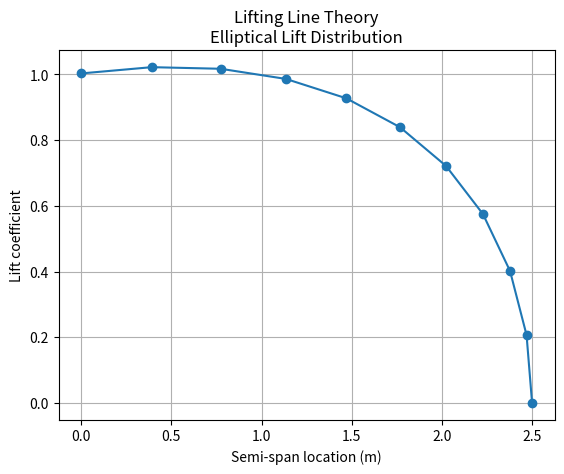

Recreate this plot in Python.
import numpy as np
import math
import matplotlib.pylab as plt

# Configuration parameters
N = 10  # This can now be any integer >= 1
S = 5.00  # wing area (m^2)
AR = 5.0  # Aspect ratio
taper = 1.0  # Taper ratio
alpha_twist = 0.0  # Twist angle (degrees)
i_w = 10.0  # Wing setting angle (degrees)
a_2d = 6.8754  # lift curve slope (1/rad)
alpha_0 = 0.0  # zero-lift angle of attack (degrees)

# Calculated values
b = math.sqrt(AR * S)  # Wing span (m)
MAC = S / b  # Mean Aerodynamic Chord (m)
Croot = (1.5 * (1 + taper) * MAC) / (1 + taper + taper ** 2)  # Root chord (m)
theta = np.linspace(math.pi / (2 * N), math.pi / 2, N, endpoint=True)
alpha = np.linspace(i_w + alpha_twist, i_w, N)
z = (b / 2) * np.cos(theta)
c = Croot * (1 - (1 - taper) * np.cos(theta))
mu = c * a_2d / (4 * b)
LHS = mu * (alpha - alpha_0) / 57.3

# Compute RHS matrix
RHS = []
for i in range(1, 2 * N, 2):
    RHS_iter = np.sin(i * theta) * (1 + (mu * i) / (np.sin(theta)))
    RHS.append(RHS_iter)

# Ensure the RHS matrix has N columns
RHS = np.array(RHS).T
if RHS.shape[1] > N:
    RHS = RHS[:, :N]

# Solve the system using pseudoinverse for numerical stability
inv_RHS = np.linalg.pinv(RHS)
ans = np.matmul(inv_RHS, LHS)

# Calculate CL at each section
mynum = (4 * b) / c
CL = sum((np.sin((i+1) * theta)) * ans[i] * mynum for i in range(N))

# Append 0 at the beginning of CL array for plotting
CL1 = np.append(0, CL)
y_s = np.append(b / 2, z)

# Calculate and print the overall CL of the wing
CL_wing = math.pi * AR * ans[0]
print(f"Overall CL of the wing: {CL_wing:.2f}")

# Plotting
plt.plot(y_s, CL1, marker="o")
plt.title("Lifting Line Theory\nElliptical Lift Distribution")
plt.xlabel("Semi-span location (m)")
plt.ylabel("Lift coefficient")
plt.grid()
plt.show()


